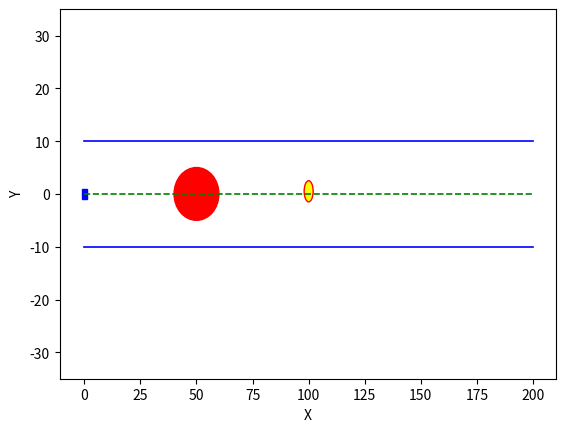

Generate this figure with matplotlib:
import matplotlib.pyplot as plt
from matplotlib.patches import Ellipse, Rectangle
from matplotlib.animation import FuncAnimation

def myplot(xground, yground):
    fig, ax = plt.subplots()
    ax.plot(xground, yground)
    ax.set_ylim(-35, 35)  # Adjust the y-axis limits
    ax.plot([0, 200], [0, 0], '--g', linewidth=1.2)
    ax.plot([0, 200], [10, 10], '-b', linewidth=1.2)
    ax.plot([0, 200], [-10, -10], '-b', linewidth=1.2)
    ellipse = Ellipse(xy=(50, 0), width=20, height=10, edgecolor='r', fc='red')
    ellipse2 = Ellipse(xy=(100, 0.5), width=4, height=4, edgecolor='r', fc='yellow')  # 添加新椭圆
    rectangle = Rectangle((-1, -1), 2, 2, edgecolor='b', fc='blue')  # Adding a blue square at (0, 0)

    ax.add_patch(ellipse)
    ax.add_patch(ellipse2)  # Add the second ellipse to the plot
    ax.add_patch(rectangle)  # Adding the square to the plot

    def update(frame):
        # Calculate new center coordinates for the ellipse
        x = 50 + frame * 0  # Move the ellipse 0.2 units along the X axis in each frame
        ellipse.set_center((x, 0))
        return ellipse, ellipse2, rectangle

    ani = FuncAnimation(fig, update, frames=len(xground), interval=200, blit=True)

    plt.xlabel('X')
    plt.ylabel('Y')
    plt.show()

x = [0]
y = [0]
myplot(x, y)

